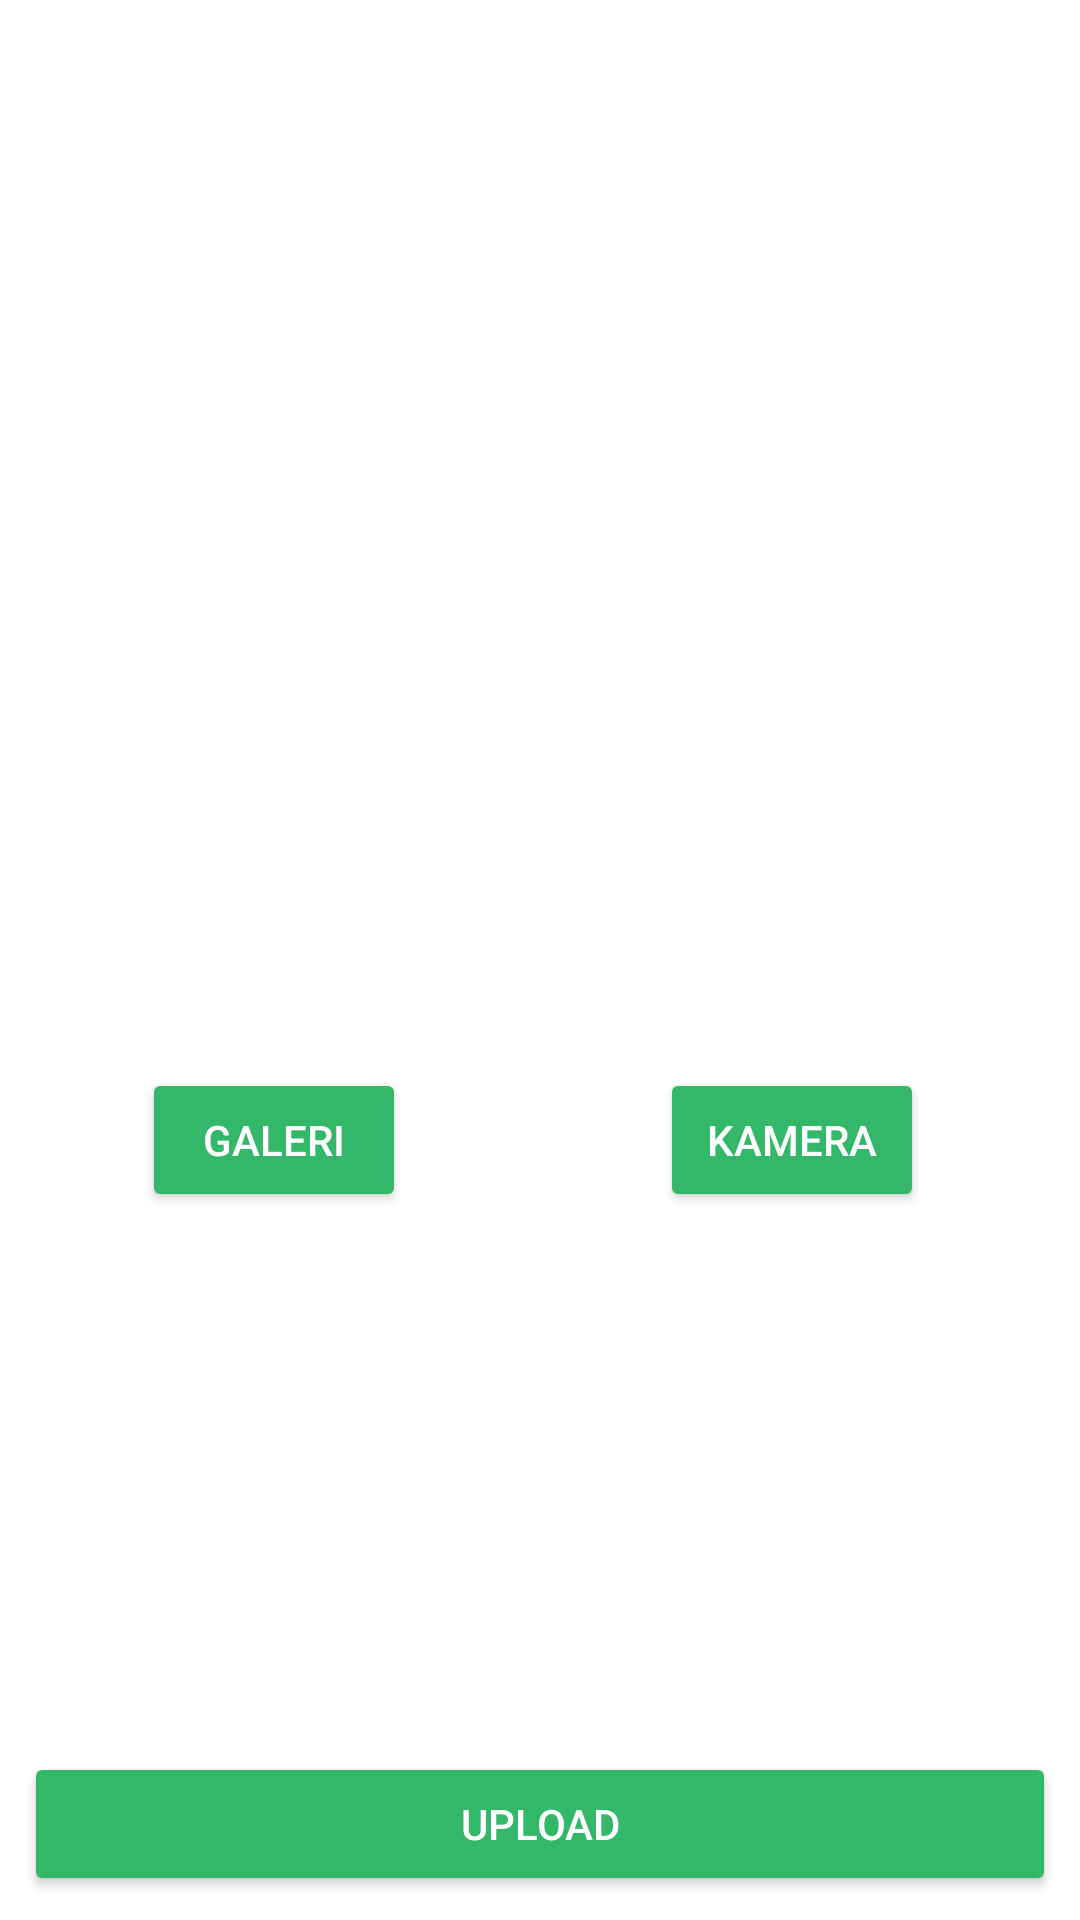

Here is an Android app screen rendered from its layout file. Give the layout XML and the strings, colors and styles it references.
<!-- AndroidManifest.xml: application theme Theme.RecycleMe -->
<!-- res/layout/activity_scan.xml -->
<?xml version="1.0" encoding="utf-8"?>
<androidx.constraintlayout.widget.ConstraintLayout xmlns:android="http://schemas.android.com/apk/res/android"
    xmlns:app="http://schemas.android.com/apk/res-auto"
    xmlns:tools="http://schemas.android.com/tools"
    android:layout_width="match_parent"
    android:layout_height="match_parent"
    tools:context=".view.ui.scan.ScanActivity">

    <ImageView
        android:id="@+id/previewImageView"
        android:layout_width="386dp"
        android:layout_height="379dp"
        android:layout_marginStart="8dp"
        android:layout_marginTop="8dp"
        android:layout_marginEnd="8dp"
        android:layout_marginBottom="8dp"
        android:contentDescription="@string/foto"
        android:src="@drawable/ic_place_holder"
        app:layout_constraintBottom_toTopOf="@+id/add_buttonkamera"
        app:layout_constraintEnd_toEndOf="parent"
        app:layout_constraintStart_toStartOf="parent"
        app:layout_constraintTop_toTopOf="parent"
        app:layout_constraintVertical_bias="0.0"
        app:srcCompat="@drawable/ic_place_holder" />

    <Button
        android:id="@+id/add_buttonkamera"
        android:layout_width="0dp"
        android:layout_height="wrap_content"
        android:layout_marginEnd="44dp"
        android:layout_marginBottom="180dp"
        android:backgroundTint="@color/cleaving_primary"
        android:textColor="@color/white"
        android:text="@string/Camera"
        app:layout_constraintBottom_toTopOf="@+id/button_add"
        app:layout_constraintEnd_toEndOf="@+id/button_add" />

    <Button
        android:id="@+id/button_add"
        android:layout_width="0dp"
        android:layout_height="wrap_content"
        android:layout_marginStart="8dp"
        android:layout_marginEnd="8dp"
        android:layout_marginBottom="8dp"
        android:text="@string/Upload"
        android:backgroundTint="@color/cleaving_primary"
        android:textColor="@color/white"
        app:layout_constraintBottom_toBottomOf="parent"
        app:layout_constraintEnd_toEndOf="parent"
        app:layout_constraintStart_toStartOf="parent" />

    <Button
        android:id="@+id/add_buttongallery"
        android:layout_width="wrap_content"
        android:layout_height="wrap_content"
        android:text="@string/Gallery"
        android:backgroundTint="@color/cleaving_primary"
        android:textColor="@color/white"
        app:layout_constraintBottom_toBottomOf="@+id/add_buttonkamera"
        app:layout_constraintEnd_toStartOf="@+id/add_buttonkamera"
        app:layout_constraintHorizontal_bias="0.317"
        app:layout_constraintStart_toStartOf="@+id/button_add"
        app:layout_constraintTop_toTopOf="@+id/add_buttonkamera"
        app:layout_constraintVertical_bias="0.0" />

    <ProgressBar
        android:id="@+id/add_pb"
        style="?android:attr/progressBarStyle"
        android:layout_width="63dp"
        android:layout_height="58dp"
        android:visibility="gone"
        tools:visibility="visible"
        app:layout_constraintBottom_toBottomOf="parent"
        app:layout_constraintEnd_toEndOf="parent"
        app:layout_constraintStart_toStartOf="parent"
        app:layout_constraintTop_toTopOf="parent" />

</androidx.constraintlayout.widget.ConstraintLayout>
<!-- resources referenced by this layout -->
<resources>
  <color name="cleaving_primary">#33B86A</color>
  <color name="white">#FFFFFFFF</color>
  <string name="Camera">Kamera</string>
  <string name="Gallery">Galeri</string>
  <string name="Upload">Upload</string>
  <string name="foto">Foto</string>
  <style name="Theme.RecycleMe" parent="Theme.MaterialComponents.Light.NoActionBar">
          <item name="colorPrimary">@color/cleaving_primary</item>
          <item name="colorPrimaryVariant">@color/cleaving_primary</item>
          <item name="colorOnPrimary">@color/white</item>
          
          <item name="colorSecondary">@color/teal_200</item>
          <item name="colorSecondaryVariant">@color/teal_700</item>
          <item name="colorOnSecondary">@color/black</item>
          
          <item name="android:statusBarColor">?attr/colorPrimaryVariant</item>
          
      </style>
  <color name="teal_200">#FF03DAC5</color>
  <color name="teal_700">#FF018786</color>
  <color name="black">#FF000000</color>
</resources>
